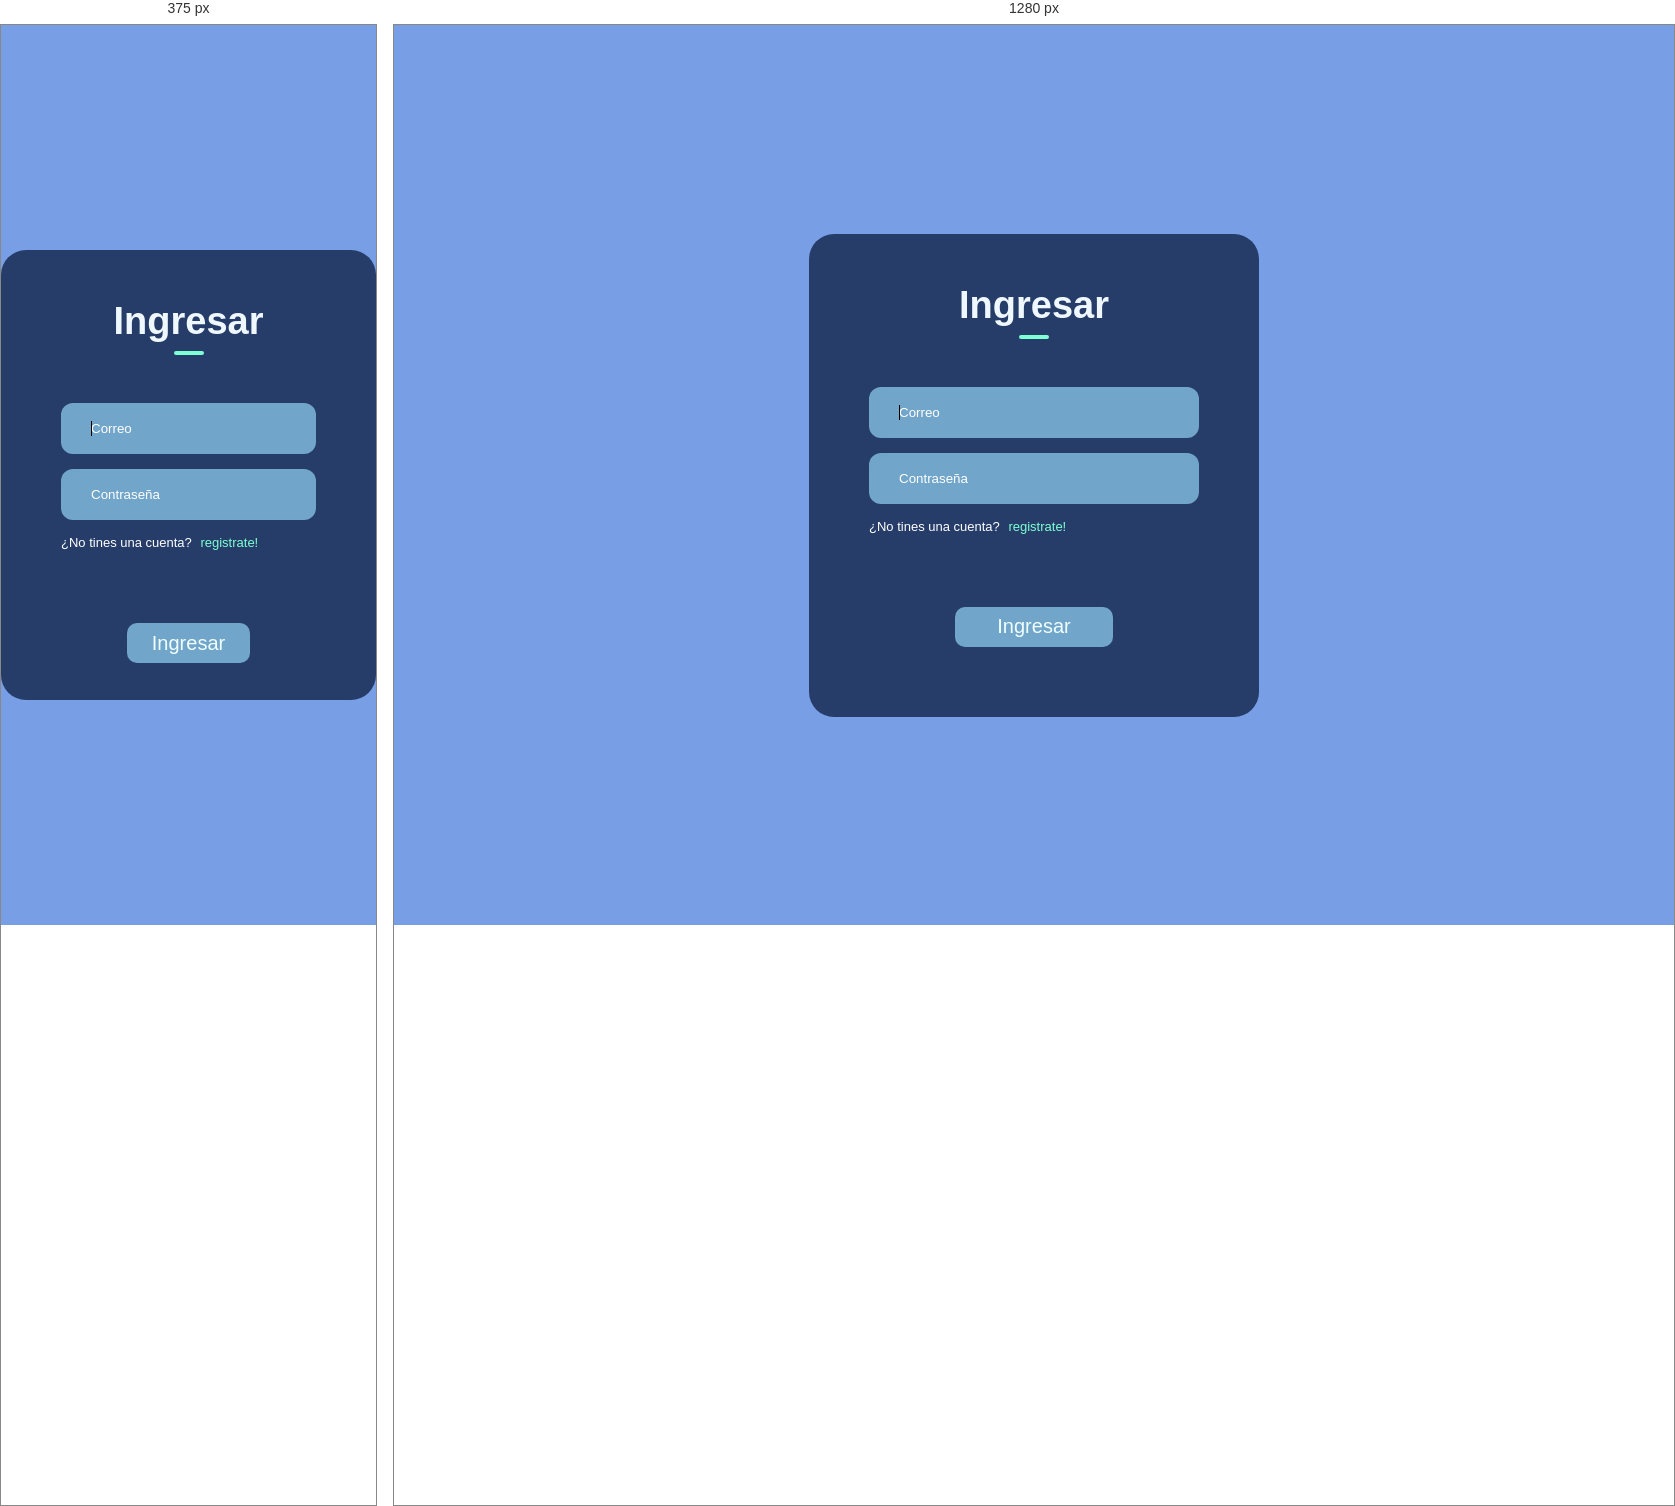
Rendered at 375 px and 1280 px, left to right.

<!-- file: ingreso.html -->
<!DOCTYPE html>
<html lang="en">

<head>
  <meta charset="UTF-8">
  <meta name="viewport" content="width=device-width, initial-scale=1.0">
  <title>TravelPlannerWorld-ingreso</title>
  <link rel="stylesheet" href="ingreso.css">
</head>

<body>
  <!-- solo gmail y contraseña -->
  <div class="contenedor">
    <div class="form-contenedor">
      <h1 class="titulo">Ingresar</h1>
      <form action="" id="ingresop">
        <div class="grupo">
          <div class="fila">
            <ion-icon name="mail-outline"></ion-icon>
            <input type="email" id="email" placeholder="Correo" required autofocus>
          </div>
          <div class="fila">
            <ion-icon name="lock-closed-outline"></ion-icon>
            <input type="password" id="password" placeholder="Contraseña" required>
          </div>

          <!-- point ingress -->
          <p>¿No tines una cuenta? <a href="registro.html"> registrate!</a></p>
        </div>
        <div class="btn-field">
          <input type="submit" value="Ingresar">
      </form>
    </div>
  </div>
  <script src="ingreso.js"></script>
  <script type="module" src="https://unpkg.com/ionicons@8.0.13/dist/ionicons/ionicons.esm.js"></script>
  <script nomodule src="https://unpkg.com/ionicons@8.0.13/dist/ionicons/ionicons.js"></script>
</body>

/* @media block from ingreso.css */
@media (max-width: 400px){
    .contenedor .form-contenedor{
        max-width: 500px;
        max-height: 450px;
    }

    .contenedor .fila{
        max-width: 350px;
    }

    .contenedor input{
        text-size-adjust: 25px;
    }
}